Run: headless pygame with SDL's dummy video driver; simulated clock (each Clock.tick advances the game by its frame time, no real sleeping); random seed 0; keys injected as events and as key.get_pressed() state; no mouse input.
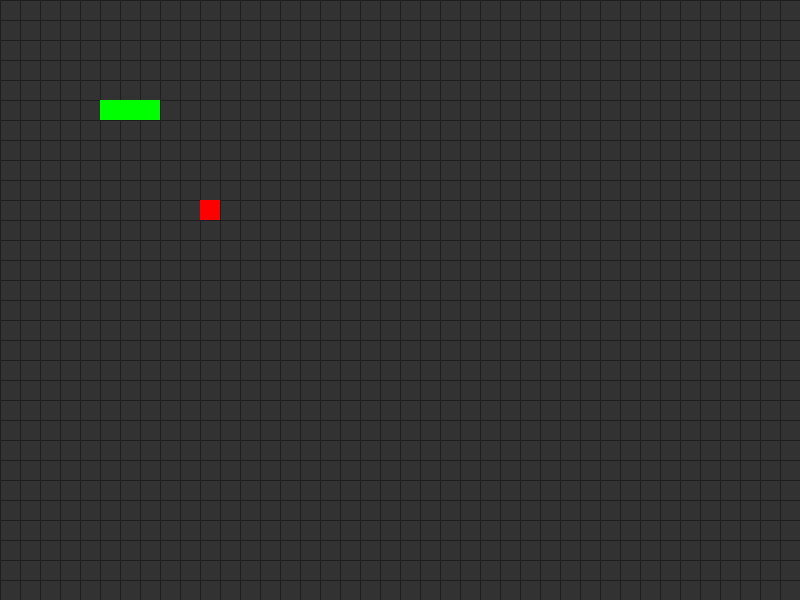
Frame 1 of 4 · flips 1–60 · no input
Frame 2 of 4 · flips 61–180 · tapped SPACE, RETURN · held RIGHT (→), D · screen unchanged from frame 1, image omitted
Frame 3 of 4 · flips 181–300 · held DOWN (↓), S · screen unchanged from frame 2, image omitted
Frame 4 of 4 · flips 301–420 · held LEFT (←), A, UP (↑), W · screen unchanged from frame 3, image omitted

The pygame program that drew these frames:

import pygame
import sys

# Initialisation de pygame
pygame.init()

# Dimensions de la fenêtre
screen_width = 800
screen_height = 600

# Couleurs
background_color = (50, 50, 50)  # Gris foncé
grid_color = (30, 30, 30)        # Gris plus foncé
snake_color = (0, 255, 0)        # Vert
food_color = (255, 0, 0)         # Rouge

# Taille de la grille
cell_size = 20

# Création de la fenêtre
screen = pygame.display.set_mode((screen_width, screen_height))
pygame.display.set_caption("Snake Game avec Fond d'écran")

# Fonction pour dessiner le fond avec une grille
def draw_background():
    screen.fill(background_color)
    for x in range(0, screen_width, cell_size):
        pygame.draw.line(screen, grid_color, (x, 0), (x, screen_height))
    for y in range(0, screen_height, cell_size):
        pygame.draw.line(screen, grid_color, (0, y), (screen_width, y))

# Boucle principale
clock = pygame.time.Clock()
snake = [(100, 100), (120, 100), (140, 100)]  # Exemple de serpent
food = (200, 200)  # Exemple de nourriture

while True:
    for event in pygame.event.get():
        if event.type == pygame.QUIT:
            pygame.quit()
            sys.exit()

    # Dessiner le fond
    draw_background()

    # Dessiner le serpent
    for segment in snake:
        pygame.draw.rect(screen, snake_color, (*segment, cell_size, cell_size))

    # Dessiner la nourriture
    pygame.draw.rect(screen, food_color, (*food, cell_size, cell_size))

    # Mettre à jour l'affichage
    pygame.display.flip()
    clock.tick(10)
